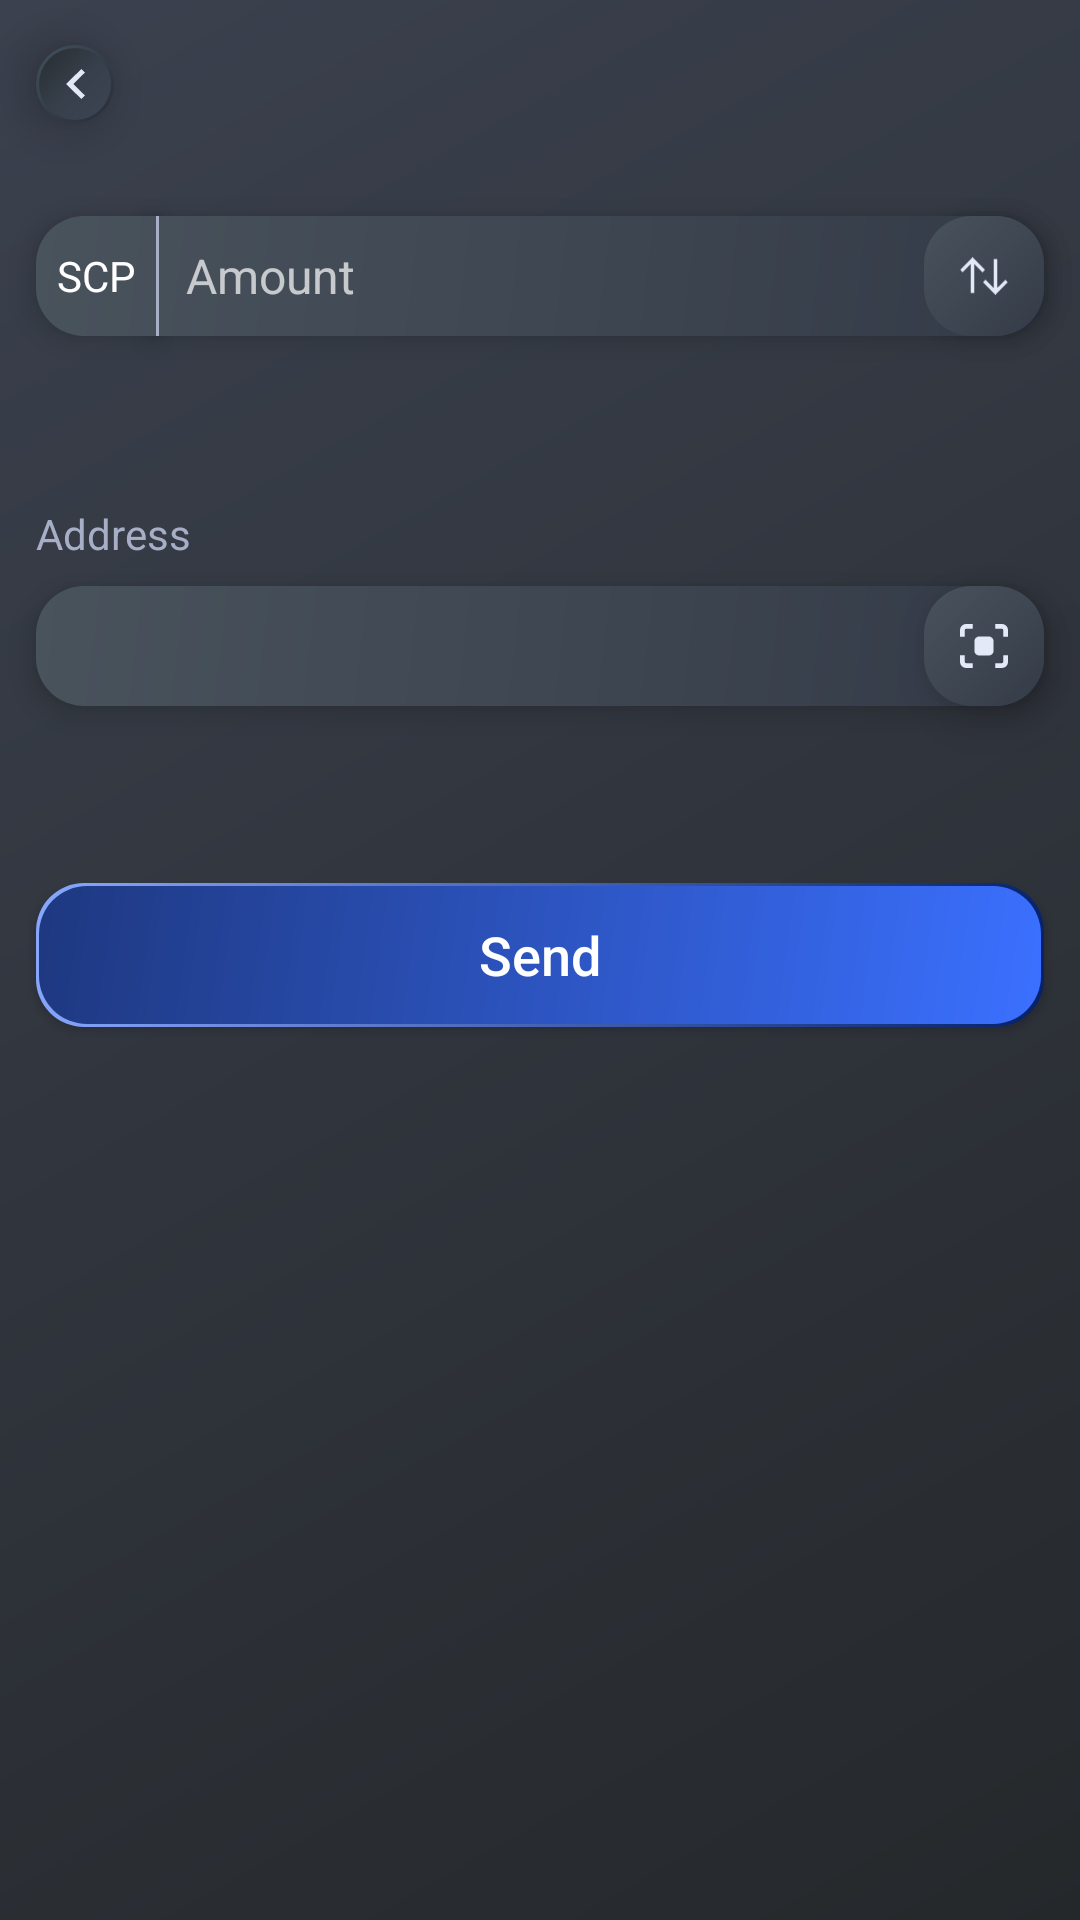

Write the Android layout XML for this screen, with the resource values it uses.
<!-- AndroidManifest.xml: application theme Theme.ScPrimeWallet -->
<!-- res/layout/activity_send.xml -->
<?xml version="1.0" encoding="utf-8"?>
<androidx.constraintlayout.widget.ConstraintLayout xmlns:android="http://schemas.android.com/apk/res/android"
    xmlns:app="http://schemas.android.com/apk/res-auto"
    xmlns:tools="http://schemas.android.com/tools"
    android:layout_width="match_parent"
    android:layout_height="match_parent"
    android:background="@drawable/activity_background"
    tools:context=".activities.send.SendActivity">

    <include
        android:id="@+id/customActionBar"
        layout="@layout/custom_action_bar"
        app:layout_constraintEnd_toEndOf="parent"
        app:layout_constraintStart_toStartOf="parent"
        app:layout_constraintTop_toTopOf="parent" />

    <EditText
        android:id="@+id/sendAmount"
        android:layout_width="0dp"
        android:layout_height="40dp"
        android:layout_marginTop="16dp"
        android:layout_marginStart="12dp"
        android:layout_marginEnd="12dp"
        android:background="@drawable/edittext_background"
        android:elevation="6dp"
        android:inputType="numberDecimal"
        android:paddingStart="50dp"
        android:paddingEnd="45dp"
        android:hint="Amount"
        android:textSize="16sp"
        app:layout_constraintEnd_toEndOf="parent"
        app:layout_constraintStart_toStartOf="parent"
        app:layout_constraintTop_toBottomOf="@+id/customActionBar" />

    <TextView
        android:id="@+id/sendAmountCurrency"
        android:layout_width="40dp"
        android:layout_height="0dp"
        android:text="SCP"
        android:gravity="center"
        android:textColor="@android:color/white"
        android:elevation="6dp"
        app:layout_constraintBottom_toBottomOf="@+id/sendAmount"
        app:layout_constraintStart_toStartOf="@+id/sendAmount"
        app:layout_constraintTop_toTopOf="@+id/sendAmount" />

    <View
        android:layout_width="1dp"
        android:layout_height="0dp"
        android:background="@color/white_secondary"
        android:elevation="6dp"
        app:layout_constraintBottom_toBottomOf="@+id/sendAmount"
        app:layout_constraintTop_toTopOf="@+id/sendAmount"
        app:layout_constraintStart_toEndOf="@+id/sendAmountCurrency" />

    <androidx.appcompat.widget.AppCompatImageView
        android:id="@+id/sendAmountChangeCurrency"
        android:layout_width="0dp"
        android:layout_height="40dp"
        android:background="@drawable/edittext_background"
        android:elevation="6dp"
        android:padding="10dp"
        app:srcCompat="@drawable/ic_change_currency"
        app:layout_constraintDimensionRatio="1"
        app:layout_constraintBottom_toBottomOf="@+id/sendAmount"
        app:layout_constraintTop_toTopOf="@+id/sendAmount"
        app:layout_constraintEnd_toEndOf="@+id/sendAmount" />

    <TextView
        android:id="@+id/sendAmountOtherCurrency"
        android:layout_width="wrap_content"
        android:layout_height="wrap_content"
        android:layout_marginTop="16dp"
        android:layout_marginStart="12dp"
        android:layout_marginEnd="12dp"
        android:textColor="@color/white_secondary"
        android:textSize="18sp"
        android:gravity="center"
        app:layout_constraintEnd_toEndOf="@+id/sendAmount"
        app:layout_constraintStart_toStartOf="@+id/sendAmount"
        app:layout_constraintTop_toBottomOf="@+id/sendAmount" />

    <TextView
        android:id="@+id/sendAddressLabel"
        android:layout_width="wrap_content"
        android:layout_height="wrap_content"
        android:layout_marginStart="12dp"
        android:layout_marginTop="16dp"
        android:text="Address"
        android:textColor="@color/white_secondary"
        app:layout_constraintStart_toStartOf="parent"
        app:layout_constraintTop_toBottomOf="@+id/sendAmountOtherCurrency" />

    <EditText
        android:id="@+id/sendAddress"
        android:layout_width="0dp"
        android:layout_height="40dp"
        android:layout_marginTop="8dp"
        android:layout_marginStart="12dp"
        android:layout_marginEnd="12dp"
        android:background="@drawable/edittext_background"
        android:elevation="6dp"
        android:inputType="text"
        android:paddingStart="12dp"
        android:paddingEnd="45dp"
        android:textSize="16sp"
        app:layout_constraintEnd_toEndOf="parent"
        app:layout_constraintStart_toStartOf="parent"
        app:layout_constraintTop_toBottomOf="@+id/sendAddressLabel" />

    <TextView
        android:id="@+id/sendTransactionFees"
        android:layout_width="wrap_content"
        android:layout_height="wrap_content"
        android:layout_marginStart="12dp"
        android:layout_marginTop="16dp"
        android:textColor="@color/white_secondary"
        app:layout_constraintStart_toStartOf="parent"
        app:layout_constraintTop_toBottomOf="@+id/sendAddress" />

    <androidx.appcompat.widget.AppCompatImageView
        android:id="@+id/sendAddressScan"
        android:layout_width="0dp"
        android:layout_height="40dp"
        android:background="@drawable/edittext_background"
        android:elevation="10dp"
        android:padding="12dp"
        app:srcCompat="@drawable/ic_scan"
        app:layout_constraintDimensionRatio="1"
        app:layout_constraintBottom_toBottomOf="@+id/sendAddress"
        app:layout_constraintTop_toTopOf="@+id/sendAddress"
        app:layout_constraintEnd_toEndOf="@+id/sendAddress" />

    <androidx.appcompat.widget.AppCompatButton
        android:id="@+id/sendButton"
        android:layout_width="0dp"
        android:layout_height="wrap_content"
        android:layout_marginStart="12dp"
        android:layout_marginEnd="12dp"
        android:layout_marginTop="24dp"
        android:background="@drawable/button_background_blue"
        android:clipToPadding="false"
        android:elevation="10dp"
        android:text="Send"
        android:textAllCaps="false"
        android:textSize="18sp"
        app:layout_constraintEnd_toEndOf="parent"
        app:layout_constraintHorizontal_bias="0.5"
        app:layout_constraintStart_toStartOf="parent"
        app:layout_constraintTop_toBottomOf="@+id/sendTransactionFees" />

</androidx.constraintlayout.widget.ConstraintLayout>
<!-- res/layout/custom_action_bar.xml (included above) -->
<?xml version="1.0" encoding="utf-8"?>
<androidx.constraintlayout.widget.ConstraintLayout xmlns:android="http://schemas.android.com/apk/res/android"
    xmlns:app="http://schemas.android.com/apk/res-auto"
    xmlns:tools="http://schemas.android.com/tools"
    android:layout_width="match_parent"
    android:layout_height="?android:attr/actionBarSize">

    <androidx.appcompat.widget.AppCompatImageButton
        android:id="@+id/actionBarBack"
        android:layout_width="0dp"
        android:layout_height="26dp"
        android:layout_marginStart="12dp"
        android:elevation="10dp"
        android:background="@drawable/button_background"
        app:srcCompat="@drawable/ic_back"
        app:layout_constraintDimensionRatio="1"
        app:layout_constraintBottom_toBottomOf="parent"
        app:layout_constraintStart_toStartOf="parent"
        app:layout_constraintTop_toTopOf="parent" />

    <TextView
        android:id="@+id/actionBarTitle"
        android:layout_width="wrap_content"
        android:layout_height="wrap_content"
        android:layout_marginStart="12dp"
        android:textColor="@android:color/white"
        android:textSize="18sp"
        app:layout_constraintBottom_toBottomOf="parent"
        app:layout_constraintStart_toEndOf="@+id/actionBarBack"
        app:layout_constraintTop_toTopOf="parent" />

    <androidx.appcompat.widget.AppCompatImageButton
        android:id="@+id/actionBarExtra2"
        android:layout_width="0dp"
        android:layout_height="26dp"
        android:layout_marginEnd="12dp"
        android:elevation="10dp"
        android:padding="6dp"
        android:scaleType="fitCenter"
        android:visibility="gone"
        android:background="@drawable/button_background"
        app:layout_constraintDimensionRatio="1"
        app:layout_constraintBottom_toBottomOf="parent"
        app:layout_constraintEnd_toStartOf="@+id/actionBarExtra"
        app:layout_constraintTop_toTopOf="parent" />

    <androidx.appcompat.widget.AppCompatImageButton
        android:id="@+id/actionBarExtra"
        android:layout_width="0dp"
        android:layout_height="26dp"
        android:layout_marginEnd="12dp"
        android:elevation="10dp"
        android:background="@drawable/button_background"
        android:visibility="gone"
        app:layout_constraintDimensionRatio="1"
        app:layout_constraintBottom_toBottomOf="parent"
        app:layout_constraintEnd_toEndOf="parent"
        app:layout_constraintTop_toTopOf="parent" />

</androidx.constraintlayout.widget.ConstraintLayout>
<!-- resources referenced by this layout -->
<resources>
  <color name="white_secondary">#A7AFC7</color>
  <!-- drawable activity_background (drawable) -->
  <?xml version="1.0" encoding="utf-8"?>
  <shape xmlns:android="http://schemas.android.com/apk/res/android">
      <gradient
          android:type="linear"
          android:angle="315"
          android:startColor="#3B414E"
          android:endColor="#25282B" />
  </shape>
  <!-- drawable button_background_blue (drawable) -->
  <?xml version="1.0" encoding="utf-8"?>
  <layer-list xmlns:android="http://schemas.android.com/apk/res/android" >
      <item>
          <shape android:shape="rectangle" >
              <gradient
                  android:angle="135"
                  android:endColor="#88A8FF"
                  android:startColor="#05216A" />
              <corners android:radius="16dp"/>
          </shape>
      </item>
      <item
          android:bottom="1dp"
          android:left="1dp"
          android:right="1dp"
          android:top="1dp">
          <shape android:shape="rectangle" >
              <gradient
                  android:type="linear"
                  android:angle="315"
                  android:startColor="#1E3880"
                  android:endColor="#3B70FF" />
              <corners android:radius="16dp"/>
          </shape>
      </item>
  </layer-list>
  <!-- drawable edittext_background (drawable) -->
  <?xml version="1.0" encoding="utf-8"?>
  <shape xmlns:android="http://schemas.android.com/apk/res/android">
      <gradient
          android:type="linear"
          android:angle="315"
          android:startColor="#49535C"
          android:endColor="#343B48" />
      <corners android:radius="16dp"/>
  </shape>
  <!-- drawable ic_back (drawable) -->
  <vector xmlns:android="http://schemas.android.com/apk/res/android"
      android:width="6.175dp"
      android:height="10dp"
      android:viewportWidth="6.175"
      android:viewportHeight="10">
    <path
        android:pathData="M6.175,8.825 L2.358,5l3.817,-3.825L5,0l-5,5 5,5Z"
        android:fillColor="#e4e9f8"/>
  </vector>
  <!-- drawable ic_change_currency (drawable) -->
  <vector xmlns:android="http://schemas.android.com/apk/res/android"
      android:width="16.153dp"
      android:height="10dp"
      android:viewportWidth="16.153"
      android:viewportHeight="10">
    <path
        android:pathData="M4.5298,9.5297 L5.4703,9.5297 5.4696,1.8032L7.6665,4.0002L8.3333,3.3333L5,0L1.6667,3.3333L2.3335,4.0002L4.5305,1.8032Z"
        android:fillColor="#e4e9f8"/>
    <path
        android:pathData="M11.6232,0.4703 L10.6827,0.4703 10.6834,8.1968L8.4865,5.9998L7.8197,6.6667L11.153,10L14.4863,6.6667L13.8195,5.9998L11.6225,8.1968Z"
        android:fillColor="#e4e9f8"/>
  </vector>
  <style name="Theme.ScPrimeWallet" parent="Theme.MaterialComponents.NoActionBar">
          
          <item name="colorPrimary">@color/blue_scp</item>
          <item name="colorPrimaryVariant">@color/blue_scp_dark</item>
          <item name="colorOnPrimary">@android:color/white</item>
          
          <item name="colorSecondary">@color/blue_scp</item>
          <item name="colorSecondaryVariant">@color/blue_scp_dark</item>
          <item name="colorOnSecondary">@android:color/black</item>
          
          <item name="android:statusBarColor" tools:targetApi="l">?attr/colorPrimaryVariant</item>
          
      </style>
  <color name="blue_scp">#3B70FF</color>
  <color name="blue_scp_dark">#1E3880</color>
</resources>
